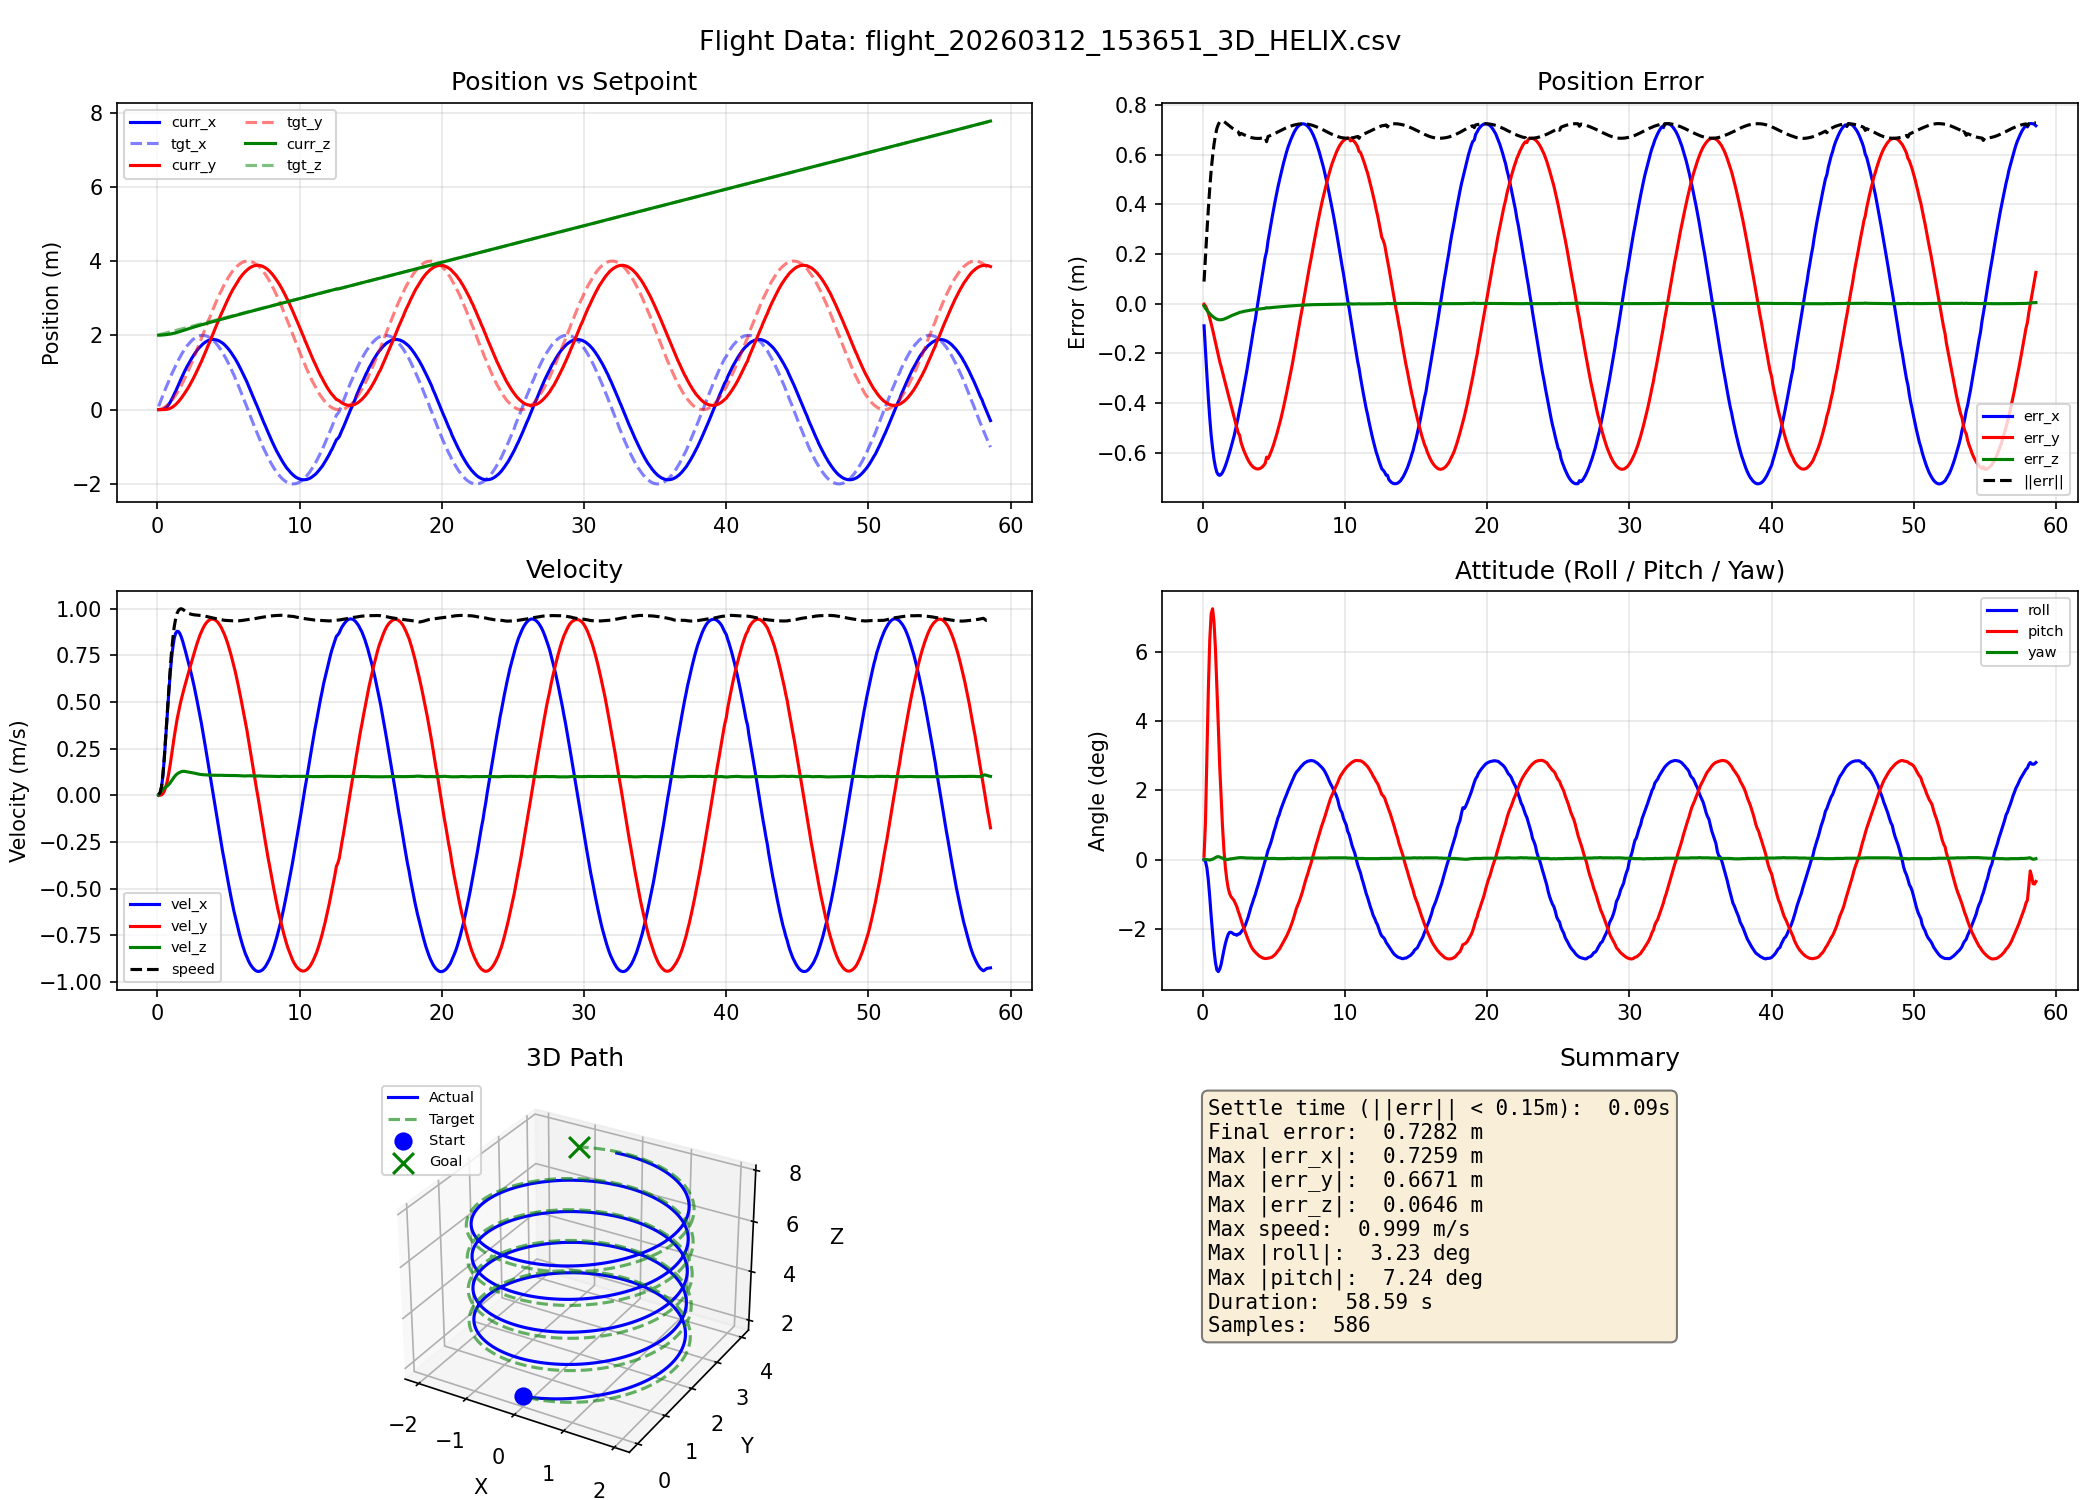

Source data for this figure (header and first rows):
time_s, curr_x, curr_y, curr_z, tgt_x, tgt_y, tgt_z, vel_x, vel_y, vel_z, roll_rad, pitch_rad, yaw_rad
0.092, 0.0000, 0.0000, 2.005, 0.0890, 0.0020, 2.014, 0.0002, 0.0000, 0.0032, -0.0000, 0.0017, 0.0000
0.192, 0.0003, 0.0000, 2.006, 0.1887, 0.0089, 2.024, 0.0078, 0.0003, 0.0118, -0.0009, 0.0188, -0.0000
0.292, 0.0026, 0.0001, 2.007, 0.2880, 0.0208, 2.034, 0.0398, 0.0024, 0.0228, -0.0041, 0.0513, -0.0000
0.392, 0.0099, 0.0007, 2.01, 0.3866, 0.0377, 2.044, 0.1050, 0.0089, 0.0322, -0.0102, 0.0849, -0.0001
0.492, 0.0253, 0.0022, 2.014, 0.4841, 0.0595, 2.054, 0.1990, 0.0224, 0.0385, -0.0187, 0.1102, -0.0002
0.592, 0.0513, 0.0056, 2.018, 0.5805, 0.0861, 2.064, 0.3115, 0.0447, 0.0436, -0.0283, 0.1238, -0.0000
0.692, 0.0847, 0.0110, 2.022, 0.6660, 0.1142, 2.073, 0.4190, 0.0728, 0.0488, -0.0370, 0.1263, 0.0002
0.792, 0.1331, 0.0204, 2.027, 0.7595, 0.1498, 2.083, 0.5356, 0.1124, 0.0562, -0.0455, 0.1198, 0.0006
0.895, 0.1926, 0.0341, 2.034, 0.8510, 0.1901, 2.093, 0.6407, 0.1590, 0.0656, -0.0518, 0.1059, 0.0010
0.992, 0.2616, 0.0528, 2.041, 0.9404, 0.2349, 2.103, 0.7284, 0.2100, 0.0766, -0.0555, 0.0875, 0.0014
1.096, 0.3384, 0.0767, 2.049, 1.027, 0.2841, 2.113, 0.7956, 0.2627, 0.0879, -0.0564, 0.0671, 0.0015
1.191, 0.4206, 0.1058, 2.058, 1.112, 0.3376, 2.123, 0.8417, 0.3143, 0.0984, -0.0552, 0.0473, 0.0013
1.293, 0.4978, 0.1363, 2.067, 1.185, 0.3893, 2.132, 0.8685, 0.3632, 0.1074, -0.0528, 0.0314, 0.0010
1.392, 0.5852, 0.1747, 2.078, 1.265, 0.4505, 2.142, 0.8789, 0.4082, 0.1145, -0.0492, 0.0165, 0.0007
1.492, 0.6731, 0.2174, 2.09, 1.34, 0.5157, 2.152, 0.8770, 0.4450, 0.1194, -0.0455, 0.0047, 0.0004
1.592, 0.7602, 0.2640, 2.102, 1.413, 0.5845, 2.162, 0.8654, 0.4819, 0.1232, -0.0423, -0.0039, 0.0001
1.692, 0.8458, 0.3140, 2.115, 1.482, 0.6569, 2.172, 0.8467, 0.5154, 0.1265, -0.0397, -0.0100, 0.0001
1.792, 0.9292, 0.3673, 2.127, 1.547, 0.7326, 2.182, 0.8231, 0.5461, 0.1281, -0.0376, -0.0144, 0.0001
1.892, 1.01, 0.4235, 2.14, 1.609, 0.8116, 2.192, 0.7963, 0.5747, 0.1284, -0.0366, -0.0171, 0.0003
1.992, 1.088, 0.4825, 2.153, 1.666, 0.8934, 2.202, 0.7678, 0.6023, 0.1271, -0.0366, -0.0187, 0.0004
2.092, 1.163, 0.5442, 2.166, 1.719, 0.9781, 2.212, 0.7385, 0.6297, 0.1254, -0.0370, -0.0196, 0.0005
2.194, 1.228, 0.6021, 2.177, 1.763, 1.056, 2.221, 0.7087, 0.6573, 0.1242, -0.0376, -0.0205, 0.0006
2.292, 1.298, 0.6691, 2.189, 1.808, 1.146, 2.231, 0.6813, 0.6822, 0.1228, -0.0377, -0.0220, 0.0007
2.393, 1.364, 0.7388, 2.201, 1.849, 1.237, 2.241, 0.6497, 0.7096, 0.1219, -0.0381, -0.0236, 0.0008
2.492, 1.427, 0.8113, 2.213, 1.885, 1.331, 2.251, 0.6167, 0.7366, 0.1201, -0.0375, -0.0259, 0.0009
2.594, 1.487, 0.8864, 2.225, 1.913, 1.416, 2.26, 0.5819, 0.7628, 0.1184, -0.0374, -0.0280, 0.0010
2.692, 1.544, 0.9641, 2.237, 1.942, 1.522, 2.271, 0.5455, 0.7884, 0.1169, -0.0365, -0.0303, 0.0010
2.791, 1.596, 1.044, 2.249, 1.964, 1.62, 2.281, 0.5075, 0.8125, 0.1151, -0.0355, -0.0325, 0.0010
2.892, 1.645, 1.127, 2.26, 1.98, 1.718, 2.291, 0.4679, 0.8354, 0.1133, -0.0346, -0.0346, 0.0009
2.992, 1.685, 1.203, 2.27, 1.991, 1.808, 2.3, 0.4268, 0.8568, 0.1120, -0.0331, -0.0365, 0.0009
3.092, 1.726, 1.29, 2.281, 1.998, 1.907, 2.31, 0.3885, 0.8743, 0.1110, -0.0311, -0.0385, 0.0008
3.192, 1.762, 1.378, 2.292, 2, 2.007, 2.32, 0.3448, 0.8915, 0.1102, -0.0290, -0.0403, 0.0008
3.292, 1.794, 1.468, 2.303, 1.997, 2.107, 2.33, 0.2999, 0.9064, 0.1097, -0.0265, -0.0420, 0.0008
3.392, 1.821, 1.559, 2.314, 1.989, 2.207, 2.34, 0.2541, 0.9184, 0.1091, -0.0239, -0.0436, 0.0008
3.492, 1.844, 1.652, 2.325, 1.976, 2.306, 2.35, 0.2075, 0.9281, 0.1085, -0.0219, -0.0448, 0.0008
3.592, 1.863, 1.745, 2.336, 1.959, 2.405, 2.36, 0.1605, 0.9355, 0.1080, -0.0196, -0.0458, 0.0007
3.698, 1.875, 1.829, 2.346, 1.938, 2.492, 2.369, 0.1132, 0.9406, 0.1077, -0.0175, -0.0466, 0.0007
3.792, 1.884, 1.923, 2.356, 1.911, 2.589, 2.379, 0.0658, 0.9434, 0.1075, -0.0151, -0.0473, 0.0007
3.895, 1.889, 2.018, 2.367, 1.88, 2.683, 2.389, 0.0231, 0.9438, 0.1073, -0.0128, -0.0480, 0.0007
3.992, 1.888, 2.112, 2.378, 1.843, 2.776, 2.399, -0.0243, 0.9421, 0.1071, -0.0104, -0.0486, 0.0007
4.092, 1.883, 2.206, 2.389, 1.802, 2.868, 2.409, -0.0716, 0.9380, 0.1070, -0.0079, -0.0490, 0.0007
4.192, 1.873, 2.3, 2.399, 1.756, 2.957, 2.419, -0.1186, 0.9317, 0.1068, -0.0055, -0.0494, 0.0007
4.292, 1.859, 2.392, 2.41, 1.706, 3.043, 2.429, -0.1653, 0.9230, 0.1068, -0.0031, -0.0497, 0.0007
4.392, 1.84, 2.484, 2.421, 1.652, 3.127, 2.439, -0.2116, 0.9122, 0.1071, -0.0005, -0.0498, 0.0007
4.492, 1.816, 2.575, 2.431, 1.606, 3.192, 2.447, -0.2572, 0.8988, 0.1070, 0.0020, -0.0498, 0.0006
4.592, 1.791, 2.655, 2.441, 1.538, 3.279, 2.458, -0.3022, 0.8827, 0.1069, 0.0047, -0.0496, 0.0006
4.692, 1.759, 2.742, 2.452, 1.472, 3.354, 2.468, -0.3419, 0.8667, 0.1064, 0.0065, -0.0495, 0.0006
4.792, 1.722, 2.828, 2.462, 1.402, 3.426, 2.478, -0.3853, 0.8474, 0.1060, 0.0086, -0.0493, 0.0006
4.892, 1.681, 2.912, 2.473, 1.329, 3.494, 2.488, -0.4280, 0.8263, 0.1061, 0.0110, -0.0490, 0.0006
4.992, 1.636, 2.993, 2.483, 1.253, 3.559, 2.498, -0.4696, 0.8028, 0.1058, 0.0138, -0.0484, 0.0006
5.091, 1.587, 3.072, 2.494, 1.174, 3.619, 2.508, -0.5100, 0.7772, 0.1058, 0.0160, -0.0478, 0.0006
5.192, 1.534, 3.148, 2.505, 1.091, 3.676, 2.518, -0.5492, 0.7496, 0.1058, 0.0185, -0.0469, 0.0005
5.292, 1.477, 3.221, 2.515, 1.006, 3.728, 2.528, -0.5869, 0.7200, 0.1055, 0.0211, -0.0459, 0.0005
5.392, 1.422, 3.285, 2.525, 0.9273, 3.772, 2.537, -0.6231, 0.6886, 0.1058, 0.0228, -0.0451, 0.0005
5.492, 1.359, 3.352, 2.535, 0.8375, 3.816, 2.547, -0.6544, 0.6589, 0.1055, 0.0253, -0.0438, 0.0005
5.592, 1.291, 3.416, 2.546, 0.7457, 3.856, 2.557, -0.6875, 0.6241, 0.1055, 0.0272, -0.0426, 0.0005
5.692, 1.221, 3.477, 2.556, 0.6520, 3.891, 2.567, -0.7189, 0.5880, 0.1050, 0.0292, -0.0413, 0.0005
5.792, 1.147, 3.533, 2.567, 0.5567, 3.921, 2.577, -0.7485, 0.5506, 0.1044, 0.0310, -0.0400, 0.0005
5.892, 1.071, 3.586, 2.577, 0.4600, 3.946, 2.587, -0.7765, 0.5120, 0.1039, 0.0327, -0.0386, 0.0006
5.991, 0.9917, 3.635, 2.587, 0.3622, 3.967, 2.597, -0.8026, 0.4721, 0.1036, 0.0346, -0.0370, 0.0006
... 526 more rows
